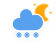
t = 0.00 s
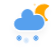
t = 5.00 s
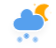
t = 5.50 s
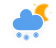
t = 6.00 s
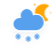
t = 6.50 s
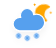
t = 8.25 s

The animated SVG that drew these frames (rendered in a browser with its animation timeline set to each time). Animation: 6 CSS @keyframes rules; frames cover the first 8.25 s, repeats indefinitely.

<?xml version="1.0" encoding="UTF-8"?>
<!-- (c) ammap.com | SVG weather icons -->
<svg preserveAspectRatio="none" width="56" height="48" version="1.1" xmlns="http://www.w3.org/2000/svg">
   <defs>
      <filter id="blur" x="-.24684" y="-.26897" width="1.4937" height="1.6759">
         <feGaussianBlur in="SourceAlpha" stdDeviation="3" />
         <feOffset dx="0" dy="4" result="offsetblur" />
         <feComponentTransfer>
            <feFuncA slope="0.05" type="linear" />
         </feComponentTransfer>
         <feMerge>
            <feMergeNode />
            <feMergeNode in="SourceGraphic" />
         </feMerge>
      </filter>
      <style type="text/css">
         <![CDATA[
         /*
** CLOUDS
*/
         @keyframes am-weather-cloud-2 {
            0% {
               -webkit-transform: translate(0px, 0px);
               -moz-transform: translate(0px, 0px);
               -ms-transform: translate(0px, 0px);
               transform: translate(0px, 0px);
            }

            50% {
               -webkit-transform: translate(2px, 0px);
               -moz-transform: translate(2px, 0px);
               -ms-transform: translate(2px, 0px);
               transform: translate(2px, 0px);
            }

            100% {
               -webkit-transform: translate(0px, 0px);
               -moz-transform: translate(0px, 0px);
               -ms-transform: translate(0px, 0px);
               transform: translate(0px, 0px);
            }
         }

         .am-weather-cloud-2 {
            -webkit-animation-name: am-weather-cloud-2;
            -moz-animation-name: am-weather-cloud-2;
            animation-name: am-weather-cloud-2;
            -webkit-animation-duration: 3s;
            -moz-animation-duration: 3s;
            animation-duration: 3s;
            -webkit-animation-timing-function: linear;
            -moz-animation-timing-function: linear;
            animation-timing-function: linear;
            -webkit-animation-iteration-count: infinite;
            -moz-animation-iteration-count: infinite;
            animation-iteration-count: infinite;
         }

         /*
** MOON
*/
         @keyframes am-weather-moon {
            0% {
               -webkit-transform: rotate(0deg);
               -moz-transform: rotate(0deg);
               -ms-transform: rotate(0deg);
               transform: rotate(0deg);
            }

            50% {
               -webkit-transform: rotate(15deg);
               -moz-transform: rotate(15deg);
               -ms-transform: rotate(15deg);
               transform: rotate(15deg);
            }

            100% {
               -webkit-transform: rotate(0deg);
               -moz-transform: rotate(0deg);
               -ms-transform: rotate(0deg);
               transform: rotate(0deg);
            }
         }

         .am-weather-moon {
            -webkit-animation-name: am-weather-moon;
            -moz-animation-name: am-weather-moon;
            -ms-animation-name: am-weather-moon;
            animation-name: am-weather-moon;
            -webkit-animation-duration: 6s;
            -moz-animation-duration: 6s;
            -ms-animation-duration: 6s;
            animation-duration: 6s;
            -webkit-animation-timing-function: linear;
            -moz-animation-timing-function: linear;
            -ms-animation-timing-function: linear;
            animation-timing-function: linear;
            -webkit-animation-iteration-count: infinite;
            -moz-animation-iteration-count: infinite;
            -ms-animation-iteration-count: infinite;
            animation-iteration-count: infinite;
            -webkit-transform-origin: 12.5px 15.15px 0;
            /* TODO FF CENTER ISSUE */
            -moz-transform-origin: 12.5px 15.15px 0;
            /* TODO FF CENTER ISSUE */
            -ms-transform-origin: 12.5px 15.15px 0;
            /* TODO FF CENTER ISSUE */
            transform-origin: 12.5px 15.15px 0;
            /* TODO FF CENTER ISSUE */
         }

         @keyframes am-weather-moon-star-1 {
            0% {
               opacity: 0;
            }

            100% {
               opacity: 1;
            }
         }

         .am-weather-moon-star-1 {
            -webkit-animation-name: am-weather-moon-star-1;
            -moz-animation-name: am-weather-moon-star-1;
            -ms-animation-name: am-weather-moon-star-1;
            animation-name: am-weather-moon-star-1;
            -webkit-animation-delay: 3s;
            -moz-animation-delay: 3s;
            -ms-animation-delay: 3s;
            animation-delay: 3s;
            -webkit-animation-duration: 5s;
            -moz-animation-duration: 5s;
            -ms-animation-duration: 5s;
            animation-duration: 5s;
            -webkit-animation-timing-function: linear;
            -moz-animation-timing-function: linear;
            -ms-animation-timing-function: linear;
            animation-timing-function: linear;
            -webkit-animation-iteration-count: 1;
            -moz-animation-iteration-count: 1;
            -ms-animation-iteration-count: 1;
            animation-iteration-count: 1;
         }

         @keyframes am-weather-moon-star-2 {
            0% {
               opacity: 0;
            }

            100% {
               opacity: 1;
            }
         }

         .am-weather-moon-star-2 {
            -webkit-animation-name: am-weather-moon-star-2;
            -moz-animation-name: am-weather-moon-star-2;
            -ms-animation-name: am-weather-moon-star-2;
            animation-name: am-weather-moon-star-2;
            -webkit-animation-delay: 5s;
            -moz-animation-delay: 5s;
            -ms-animation-delay: 5s;
            animation-delay: 5s;
            -webkit-animation-duration: 4s;
            -moz-animation-duration: 4s;
            -ms-animation-duration: 4s;
            animation-duration: 4s;
            -webkit-animation-timing-function: linear;
            -moz-animation-timing-function: linear;
            -ms-animation-timing-function: linear;
            animation-timing-function: linear;
            -webkit-animation-iteration-count: 1;
            -moz-animation-iteration-count: 1;
            -ms-animation-iteration-count: 1;
            animation-iteration-count: 1;
         }

         /*
** SNOW
*/
         @keyframes am-weather-snow {
            0% {
               -webkit-transform: translateX(0) translateY(0);
               -moz-transform: translateX(0) translateY(0);
               -ms-transform: translateX(0) translateY(0);
               transform: translateX(0) translateY(0);
            }

            33.33% {
               -webkit-transform: translateX(-1.2px) translateY(2px);
               -moz-transform: translateX(-1.2px) translateY(2px);
               -ms-transform: translateX(-1.2px) translateY(2px);
               transform: translateX(-1.2px) translateY(2px);
            }

            66.66% {
               -webkit-transform: translateX(1.4px) translateY(4px);
               -moz-transform: translateX(1.4px) translateY(4px);
               -ms-transform: translateX(1.4px) translateY(4px);
               transform: translateX(1.4px) translateY(4px);
               opacity: 1;
            }

            100% {
               -webkit-transform: translateX(-1.6px) translateY(6px);
               -moz-transform: translateX(-1.6px) translateY(6px);
               -ms-transform: translateX(-1.6px) translateY(6px);
               transform: translateX(-1.6px) translateY(6px);
               opacity: 0;
            }
         }

         @keyframes am-weather-snow-reverse {
            0% {
               -webkit-transform: translateX(0) translateY(0);
               -moz-transform: translateX(0) translateY(0);
               -ms-transform: translateX(0) translateY(0);
               transform: translateX(0) translateY(0);
            }

            33.33% {
               -webkit-transform: translateX(1.2px) translateY(2px);
               -moz-transform: translateX(1.2px) translateY(2px);
               -ms-transform: translateX(1.2px) translateY(2px);
               transform: translateX(1.2px) translateY(2px);
            }

            66.66% {
               -webkit-transform: translateX(-1.4px) translateY(4px);
               -moz-transform: translateX(-1.4px) translateY(4px);
               -ms-transform: translateX(-1.4px) translateY(4px);
               transform: translateX(-1.4px) translateY(4px);
               opacity: 1;
            }

            100% {
               -webkit-transform: translateX(1.6px) translateY(6px);
               -moz-transform: translateX(1.6px) translateY(6px);
               -ms-transform: translateX(1.6px) translateY(6px);
               transform: translateX(1.6px) translateY(6px);
               opacity: 0;
            }
         }

         .am-weather-snow-1 {
            -webkit-animation-name: am-weather-snow;
            -moz-animation-name: am-weather-snow;
            -ms-animation-name: am-weather-snow;
            animation-name: am-weather-snow;
            -webkit-animation-duration: 2s;
            -moz-animation-duration: 2s;
            -ms-animation-duration: 2s;
            animation-duration: 2s;
            -webkit-animation-timing-function: linear;
            -moz-animation-timing-function: linear;
            -ms-animation-timing-function: linear;
            animation-timing-function: linear;
            -webkit-animation-iteration-count: infinite;
            -moz-animation-iteration-count: infinite;
            -ms-animation-iteration-count: infinite;
            animation-iteration-count: infinite;
         }

         .am-weather-snow-2 {
            -webkit-animation-name: am-weather-snow;
            -moz-animation-name: am-weather-snow;
            -ms-animation-name: am-weather-snow;
            animation-name: am-weather-snow;
            -webkit-animation-delay: 1.2s;
            -moz-animation-delay: 1.2s;
            -ms-animation-delay: 1.2s;
            animation-delay: 1.2s;
            -webkit-animation-duration: 2s;
            -moz-animation-duration: 2s;
            -ms-animation-duration: 2s;
            animation-duration: 2s;
            -webkit-animation-timing-function: linear;
            -moz-animation-timing-function: linear;
            -ms-animation-timing-function: linear;
            animation-timing-function: linear;
            -webkit-animation-iteration-count: infinite;
            -moz-animation-iteration-count: infinite;
            -ms-animation-iteration-count: infinite;
            animation-iteration-count: infinite;
         }

         .am-weather-snow-3 {
            -webkit-animation-name: am-weather-snow-reverse;
            -moz-animation-name: am-weather-snow-reverse;
            -ms-animation-name: am-weather-snow-reverse;
            animation-name: am-weather-snow-reverse;
            -webkit-animation-duration: 2s;
            -moz-animation-duration: 2s;
            -ms-animation-duration: 2s;
            animation-duration: 2s;
            -webkit-animation-timing-function: linear;
            -moz-animation-timing-function: linear;
            -ms-animation-timing-function: linear;
            animation-timing-function: linear;
            -webkit-animation-iteration-count: infinite;
            -moz-animation-iteration-count: infinite;
            -ms-animation-iteration-count: infinite;
            animation-iteration-count: infinite;
         }
         ]]>
      </style>
   </defs>
   <g transform="translate(16,-2)" filter="url(#blur)">
      <g transform="matrix(.8 0 0 .8 16 4)">
         <g class="am-weather-moon-star-1"
            style="-moz-animation-delay:3s;-moz-animation-duration:5s;-moz-animation-iteration-count:1;-moz-animation-name:am-weather-moon-star-1;-moz-animation-timing-function:linear;-ms-animation-delay:3s;-ms-animation-duration:5s;-ms-animation-iteration-count:1;-ms-animation-name:am-weather-moon-star-1;-ms-animation-timing-function:linear;-webkit-animation-delay:3s;-webkit-animation-duration:5s;-webkit-animation-iteration-count:1;-webkit-animation-name:am-weather-moon-star-1;-webkit-animation-timing-function:linear">
            <polygon points="4 4 3.3 5.2 2.7 4 1.5 3.3 2.7 2.7 3.3 1.5 4 2.7 5.2 3.3" fill="#ffa500"
               stroke-miterlimit="10" />
         </g>
         <g class="am-weather-moon-star-2"
            style="-moz-animation-delay:5s;-moz-animation-duration:4s;-moz-animation-iteration-count:1;-moz-animation-name:am-weather-moon-star-2;-moz-animation-timing-function:linear;-ms-animation-delay:5s;-ms-animation-duration:4s;-ms-animation-iteration-count:1;-ms-animation-name:am-weather-moon-star-2;-ms-animation-timing-function:linear;-webkit-animation-delay:5s;-webkit-animation-duration:4s;-webkit-animation-iteration-count:1;-webkit-animation-name:am-weather-moon-star-2;-webkit-animation-timing-function:linear">
            <polygon transform="translate(20,10)" points="4 4 3.3 5.2 2.7 4 1.5 3.3 2.7 2.7 3.3 1.5 4 2.7 5.2 3.3"
               fill="#ffa500" stroke-miterlimit="10" />
         </g>
         <g class="am-weather-moon"
            style="-moz-animation-duration:6s;-moz-animation-iteration-count:infinite;-moz-animation-name:am-weather-moon;-moz-animation-timing-function:linear;-moz-transform-origin:12.5px 15.15px 0;-ms-animation-duration:6s;-ms-animation-iteration-count:infinite;-ms-animation-name:am-weather-moon;-ms-animation-timing-function:linear;-ms-transform-origin:12.5px 15.15px 0;-webkit-animation-duration:6s;-webkit-animation-iteration-count:infinite;-webkit-animation-name:am-weather-moon;-webkit-animation-timing-function:linear;-webkit-transform-origin:12.5px 15.15px 0">
            <path
               d="m14.5 13.2c0-3.7 2-6.9 5-8.7-1.5-0.9-3.2-1.3-5-1.3-5.5 0-10 4.5-10 10s4.5 10 10 10c1.8 0 3.5-0.5 5-1.3-3-1.7-5-5-5-8.7z"
               fill="#ffa500" stroke="#ffa500" stroke-linejoin="round" stroke-width="2" />
         </g>
      </g>
      <g class="am-weather-cloud-2"
         style="-moz-animation-duration:3s;-moz-animation-iteration-count:infinite;-moz-animation-name:am-weather-cloud-2;-moz-animation-timing-function:linear;-webkit-animation-duration:3s;-webkit-animation-iteration-count:infinite;-webkit-animation-name:am-weather-cloud-2;-webkit-animation-timing-function:linear">
         <path transform="translate(-20,-11)"
            d="m47.7 35.4c0-4.6-3.7-8.2-8.2-8.2-1 0-1.9 0.2-2.8 0.5-0.3-3.4-3.1-6.2-6.6-6.2-3.7 0-6.7 3-6.7 6.7 0 0.8 0.2 1.6 0.4 2.3-0.3-0.1-0.7-0.1-1-0.1-3.7 0-6.7 3-6.7 6.7 0 3.6 2.9 6.6 6.5 6.7h17.2c4.4-0.5 7.9-4 7.9-8.4z"
            fill="#57a0ee" stroke="#fff" stroke-linejoin="round" stroke-width="1.2" />
      </g>
      <g class="am-weather-snow-1"
         style="-moz-animation-duration:2s;-moz-animation-iteration-count:infinite;-moz-animation-name:am-weather-snow;-moz-animation-timing-function:linear;-ms-animation-duration:2s;-ms-animation-iteration-count:infinite;-ms-animation-name:am-weather-snow;-ms-animation-timing-function:linear;-webkit-animation-duration:2s;-webkit-animation-iteration-count:infinite;-webkit-animation-name:am-weather-snow;-webkit-animation-timing-function:linear">
         <g transform="translate(3,28)" fill="none" stroke="#57a0ee" stroke-linecap="round">
            <line transform="translate(0,9)" y1="-2.5" y2="2.5" stroke-width="1.2" />
            <line transform="rotate(45,-10.864,4.5)" y1="-2.5" y2="2.5" />
            <line transform="rotate(90,-4.5,4.5)" y1="-2.5" y2="2.5" />
            <line transform="rotate(135,-1.864,4.5)" y1="-2.5" y2="2.5" />
         </g>
      </g>
      <g class="am-weather-snow-2"
         style="-moz-animation-delay:1.2s;-moz-animation-duration:2s;-moz-animation-iteration-count:infinite;-moz-animation-name:am-weather-snow;-moz-animation-timing-function:linear;-ms-animation-delay:1.2s;-ms-animation-duration:2s;-ms-animation-iteration-count:infinite;-ms-animation-name:am-weather-snow;-ms-animation-timing-function:linear;-webkit-animation-delay:1.2s;-webkit-animation-duration:2s;-webkit-animation-iteration-count:infinite;-webkit-animation-name:am-weather-snow;-webkit-animation-timing-function:linear">
         <g transform="translate(11,28)" fill="none" stroke="#57a0ee" stroke-linecap="round">
            <line transform="translate(0,9)" y1="-2.5" y2="2.5" stroke-width="1.2" />
            <line transform="rotate(45,-10.864,4.5)" y1="-2.5" y2="2.5" />
            <line transform="rotate(90,-4.5,4.5)" y1="-2.5" y2="2.5" />
            <line transform="rotate(135,-1.864,4.5)" y1="-2.5" y2="2.5" />
         </g>
      </g>
      <g class="am-weather-snow-3"
         style="-moz-animation-duration:2s;-moz-animation-iteration-count:infinite;-moz-animation-name:am-weather-snow-reverse;-moz-animation-timing-function:linear;-ms-animation-duration:2s;-ms-animation-iteration-count:infinite;-ms-animation-name:am-weather-snow-reverse;-ms-animation-timing-function:linear;-webkit-animation-duration:2s;-webkit-animation-iteration-count:infinite;-webkit-animation-name:am-weather-snow-reverse;-webkit-animation-timing-function:linear">
         <g transform="translate(20,28)" fill="none" stroke="#57a0ee" stroke-linecap="round">
            <line transform="translate(0,9)" y1="-2.5" y2="2.5" stroke-width="1.2" />
            <line transform="rotate(45,-10.864,4.5)" y1="-2.5" y2="2.5" />
            <line transform="rotate(90,-4.5,4.5)" y1="-2.5" y2="2.5" />
            <line transform="rotate(135,-1.864,4.5)" y1="-2.5" y2="2.5" />
         </g>
      </g>
   </g>
</svg>